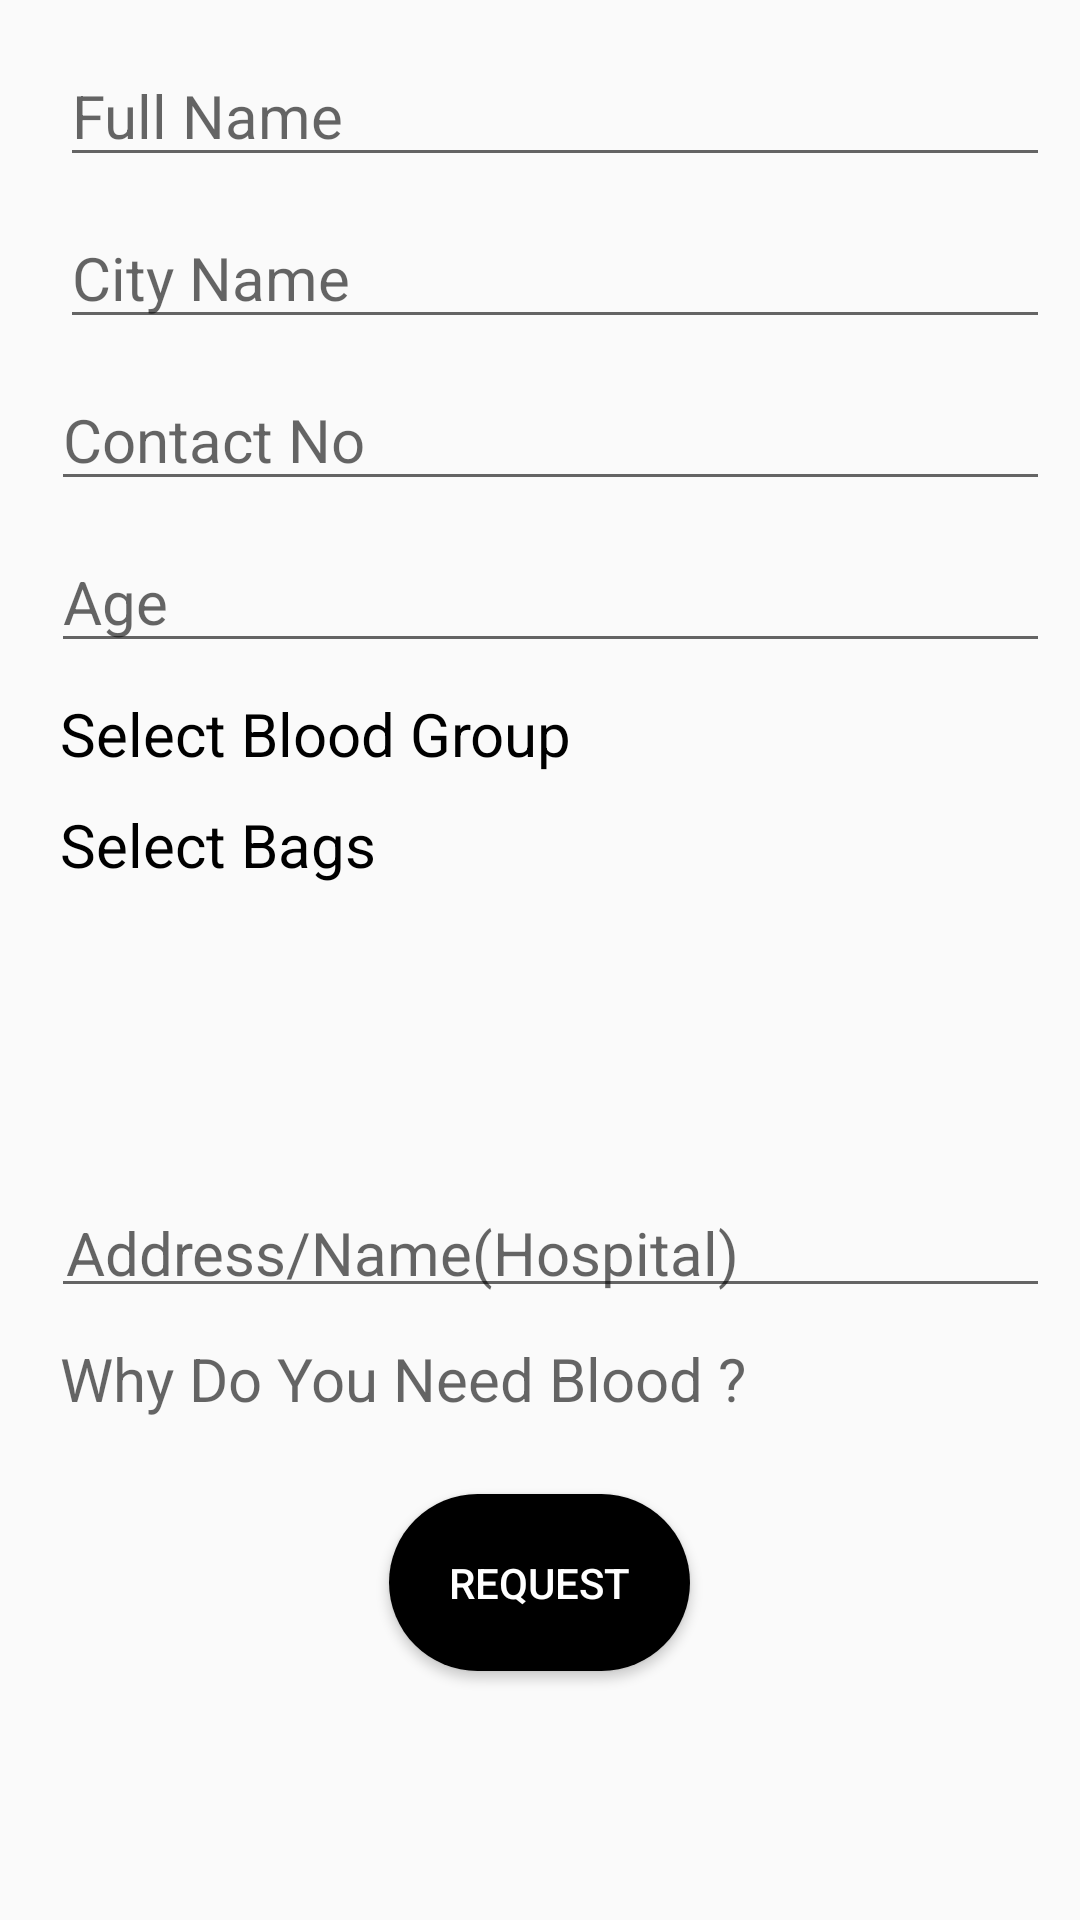

Layout XML and referenced resources for this Android screen:
<!-- AndroidManifest.xml: application theme AppTheme -->
<!-- res/layout/requestformlayout.xml -->
<?xml version="1.0" encoding="utf-8"?>
<ScrollView
    xmlns:android="http://schemas.android.com/apk/res/android"
    android:layout_width="match_parent"
    android:layout_height="match_parent">



<LinearLayout

    android:orientation="vertical"
    android:padding="10dp"
    android:layout_width="match_parent"
    android:layout_height="wrap_content">



    <EditText
        android:layout_width="match_parent"
        android:layout_height="wrap_content"
        android:hint="Full Name"
        android:layout_marginTop="5dp"
        android:layout_marginLeft="10dp"
        android:id="@+id/edtfname"
        android:textColor="#000"
        android:textSize="20dp"
        android:drawablePadding="10dp"/>


    <EditText
        android:layout_width="match_parent"
        android:layout_height="wrap_content"
        android:hint="City Name"
        android:layout_marginLeft="10dp"
        android:layout_marginTop="10dp"
        android:drawablePadding="15dp"
        android:textColor="#000"
        android:id="@+id/edtcity"
        android:textSize="20dp"/>

    <EditText
        android:layout_width="match_parent"
        android:layout_height="wrap_content"
        android:hint="Contact No"
        android:layout_marginLeft="7dp"
        android:textColor="#000"
        android:inputType="number"
        android:layout_marginTop="10dp"
        android:drawablePadding="15dp"
        android:textSize="20dp"
        android:id="@+id/edtmobile"
        />
    <EditText
        android:layout_width="match_parent"
        android:layout_height="wrap_content"
        android:hint="Age"
        android:layout_marginLeft="7dp"
        android:textColor="#000"
        android:inputType="number"
        android:layout_marginTop="10dp"
        android:drawablePadding="15dp"
        android:textSize="20dp"
        android:id="@+id/edtreq_age"
        />



    <TextView
            android:layout_width="match_parent"
            android:layout_height="wrap_content"
            android:text="Select Blood Group"
            android:layout_marginTop="10dp"
            android:textColor="#000"
            android:layout_marginLeft="10dp"
            android:drawablePadding="15dp"
            android:id="@+id/txtblood"
            android:textSize="20dp"/>


        <TextView
            android:layout_width="match_parent"
            android:layout_height="wrap_content"
            android:text="Select Bags"
            android:layout_marginTop="10dp"
            android:layout_marginLeft="10dp"
            android:drawablePadding="15dp"
            android:textColor="#000"
            android:id="@+id/txtbags"
            android:textSize="20dp"/>



    <TextView
            android:layout_width="match_parent"
            android:layout_height="wrap_content"
        android:layout_marginLeft="10dp"
        android:drawableLeft="@drawable/ic_perm_calendar"
        android:layout_marginTop="20dp"
            android:textSize="20dp"
            android:textColor="#000"
            android:id="@+id/txtdate"
            />


        <TextView
            android:layout_width="match_parent"
            android:layout_height="wrap_content"
            android:layout_marginLeft="10dp"
            android:drawableLeft="@drawable/ic_access_time_black"
            android:layout_marginTop="20dp"
            android:textSize="20dp"
            android:textColor="#000"
            android:id="@+id/txttime"
            />




        <EditText
            android:layout_width="match_parent"
            android:layout_height="wrap_content"
            android:hint="Address/Name(Hospital)"
            android:inputType="text"
            android:layout_marginLeft="7dp"
            android:layout_marginTop="10dp"
            android:textSize="20dp"
            android:padding="5dp"
            android:textColor="#000"
            android:id="@+id/edthospital"
           />

        <TextView
            android:layout_width="match_parent"
            android:layout_height="wrap_content"
            android:layout_marginLeft="10dp"
            android:hint="Why Do You Need Blood ?"
            android:layout_marginTop="10dp"
            android:textSize="20dp"
            android:textColor="#000"
            android:id="@+id/txtneed"
            />



    <Button
        android:layout_width="wrap_content"
        android:layout_height="wrap_content"
        android:layout_gravity="center"
        android:background="@drawable/roundshape"
        android:padding="20dp"
        android:text="REQUEST"
        android:textColor="#ffff"
        android:layout_marginTop="25dp"
        android:layout_marginBottom="20dp"
        android:id="@+id/btnrequest"/>

</LinearLayout>

</ScrollView>
<!-- resources referenced by this layout -->
<resources>
  <!-- drawable roundshape (drawable) -->
  <?xml version="1.0" encoding="utf-8"?>
  <shape
  
      xmlns:android="http://schemas.android.com/apk/res/android"
      android:shape="rectangle">
      <solid android:color="#000"/>
      <corners android:radius="40dp"/>
  
  
  </shape>
  <style name="AppTheme" parent="Theme.AppCompat.Light.DarkActionBar">
          
          <item name="colorPrimary">@color/colorPrimary</item>
          <item name="colorPrimaryDark">@color/colorPrimaryDark</item>
          <item name="colorAccent">@color/colorAccent</item>
      </style>
  <color name="colorPrimary">#008577</color>
  <color name="colorPrimaryDark">#00574B</color>
  <color name="colorAccent">#D81B60</color>
</resources>
